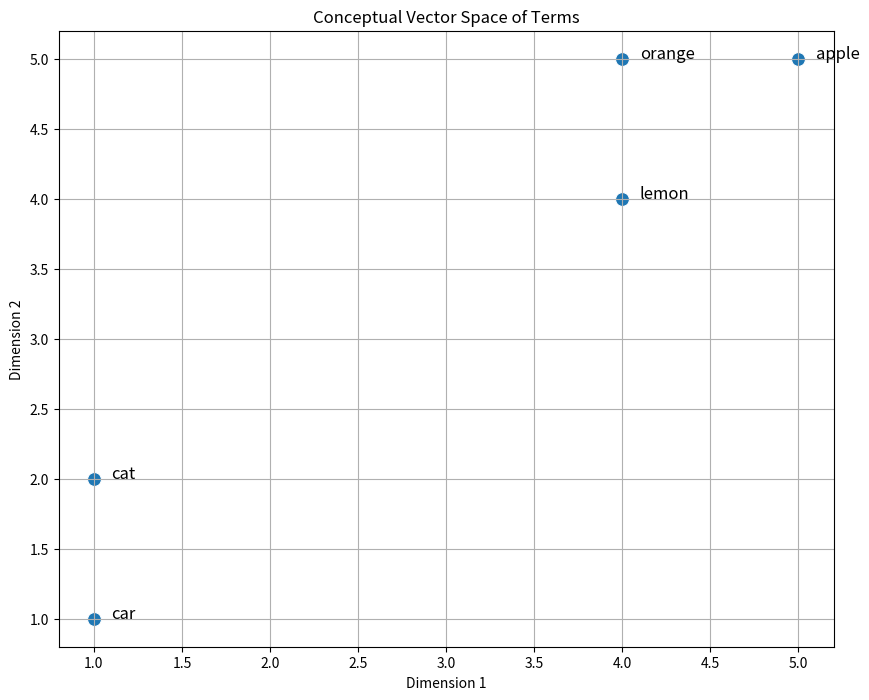

Source code (Python):
import matplotlib.pyplot as plt
import seaborn as sns
import pandas as pd
import numpy as np

# Define terms and their positions in a hypothetical 2D vector space
terms = ['apple', 'orange', 'lemon', 'car', 'cat']
# Hypothetical coordinates for these terms in a 2D space
coordinates = np.array([
    [5, 5],  # apple
    [4, 5],  # orange
    [4, 4],  # lemon
    [1, 1],  # car
    [1, 2]   # cat
])

# Create a DataFrame
df = pd.DataFrame(coordinates, index=terms, columns=['X', 'Y'])

# Plot
plt.figure(figsize=(10, 8))
sns.scatterplot(data=df, x='X', y='Y', s=100)

for term in terms:
    plt.text(df.loc[term, 'X'] + 0.1, df.loc[term, 'Y'], term, fontsize=12)

plt.title('Conceptual Vector Space of Terms')
plt.xlabel('Dimension 1')
plt.ylabel('Dimension 2')
plt.grid(True)
plt.show()
